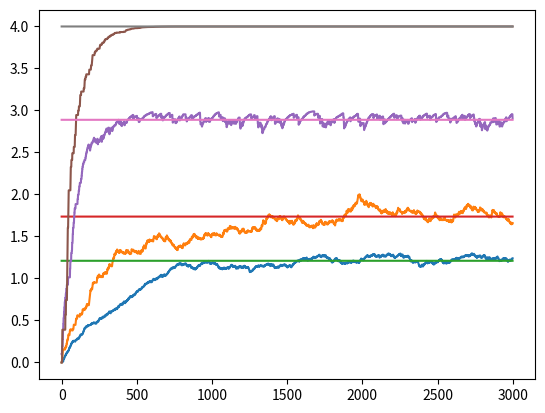

Here is the Python script that generated this plot:
import numpy as np
import matplotlib.pyplot as plt


def q1(s, a):
    next_s = 1
    r = 1

    if s == 1:
        if a == 1:
            next_s = 1
            r = 0
        elif a == 2:
            next_s = np.random.choice(a=[1, 2], p=[0.2, 0.8])
            r = 1
    elif s == 2:
        if a == 1:
            next_s = 2
            r = 2
        elif a == 2:
            next_s = 1
            r = 0

    return next_s, r


def q2():
    curr_s = 1
    eta = 0.01
    gama = 0.5
    V_home_s = np.zeros(3000)
    V_out_s = np.zeros(3000)

    for i in range(1, 3000):
        curr_a = np.random.choice(a=[1, 2], p=[0.5, 0.5])
        new_s, r = q1(curr_s, curr_a)

        V_home = V_home_s[i - 1]
        V_out = V_out_s[i - 1]

        if (curr_s == 1) and (new_s == 1):
            V_home_s[i] = V_home + eta * (r + gama * V_home - V_home)
            V_out_s[i] = V_out
        elif (curr_s == 1) and (new_s == 2):
            V_home_s[i] = V_home + eta * (r + gama * V_out - V_home)
            V_out_s[i] = V_out
        elif (curr_s == 2) and (new_s == 1):
            V_home_s[i] = V_home
            V_out_s[i] = V_out + eta * (r + gama * V_home - V_out)
        elif (curr_s == 2) and (new_s == 2):
            V_home_s[i] = V_home
            V_out_s[i] = V_out + eta * (r + gama * V_out - V_out)

        curr_s = new_s

    v_p_home = np.ones(3000) * (23/19)
    v_p_out = np.ones(3000) * (33/19)
    plt.plot(V_home_s)
    plt.plot(V_out_s)
    plt.plot(v_p_home)
    plt.plot(v_p_out)
    plt.show()


def q3():
    eta = 0.1
    gama = 0.5
    curr_q = np.zeros(shape=(2, 2))
    curr_s = np.random.choice(a=[1, 2], p=[0.5, 0.5])
    Vs = np.zeros(shape=(2, 3000))

    for i in range(3000):
        curr_a = np.random.choice(a=[1, 2], p=[0.5, 0.5])
        new_s, r = q1(curr_s, curr_a)
        curr_q[curr_s-1][curr_a-1] = curr_q[curr_s-1][curr_a-1] + eta * (r + gama * np.max(curr_q[new_s-1]) - curr_q[curr_s-1][curr_a-1])
        curr_s = new_s
        Vs[0, i] = np.max(curr_q[0])
        Vs[1, i] = np.max(curr_q[1])

    real_v_star1 = np.ones(3000) * (26 / 9)
    real_v_star2 = np.ones(3000) * 4
    plt.plot(Vs[0])
    plt.plot(Vs[1])
    plt.plot(real_v_star1)
    plt.plot(real_v_star2)
    plt.show()


def helper_value_iteration(V_home, V_out):
    s1a1 = 0.5 * V_home
    s1a2 = 1 + 0.5 * (0.2 * V_home + 0.8 * V_out)
    s2a1 = 2 + 0.5 * V_out
    s2a2 = 0.5 * V_home
    new_V_home = max(s1a1, s1a2)
    new_V_out = max(s2a1, s2a2)
    return new_V_home, new_V_out


def value_iteration():
    V_home = np.zeros(3000)
    V_out = np.zeros(3000)

    for i in range(1, 5000):
        V_home[i], V_out[i] = helper_value_iteration(V_home[i-1], V_out[i-1])
        if V_home[i] - V_home[i-1] < 0.001 and V_out[i] - V_out[i-1] < 0.001:
            break
    return V_home[i], V_out[i]


if __name__ == '__main__':
    print(value_iteration())
    q2()
    q3()
